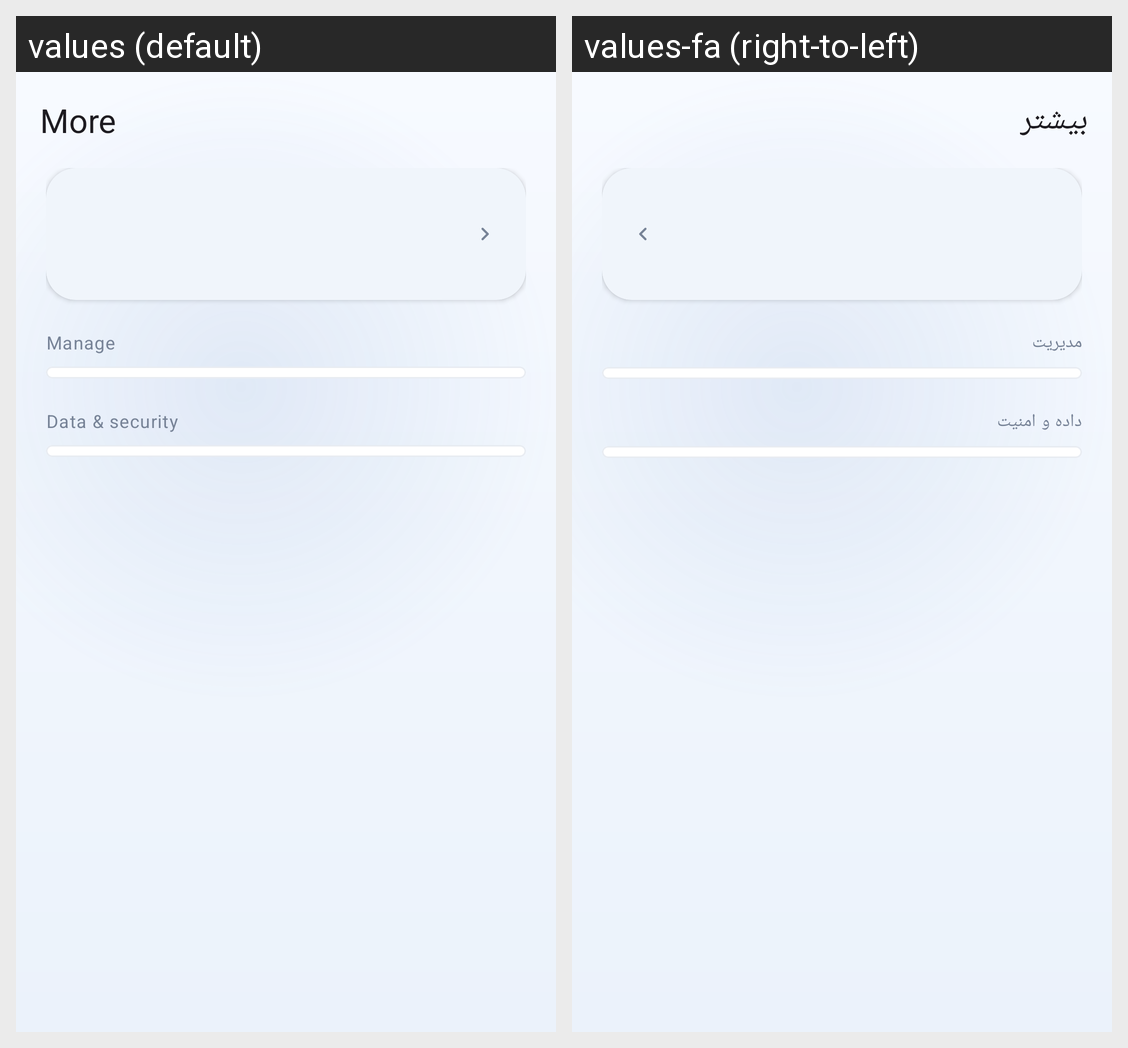

Translations of the strings shown on this Android screen, per locale in the grid:
Android screen res/layout/fragment_more.xml rendered under 2 locales, left to right: values (default), values-fa (right-to-left). Device: Nexus 5 (rendered at 1080×1920; each locale shown at half size, 540×960, under a caption strip naming it); theme Theme.FinanceManager.
Strings drawn on this screen, with the default value and each locale's value (text and hints the layout hard-codes, and strings that could not be matched under every locale, appear in the picture but are not listed):

more
  values: More
  values-fa: بیشتر

manage
  values: Manage
  values-fa: مدیریت

data_and_security
  values: Data & security
  values-fa: داده و امنیت
